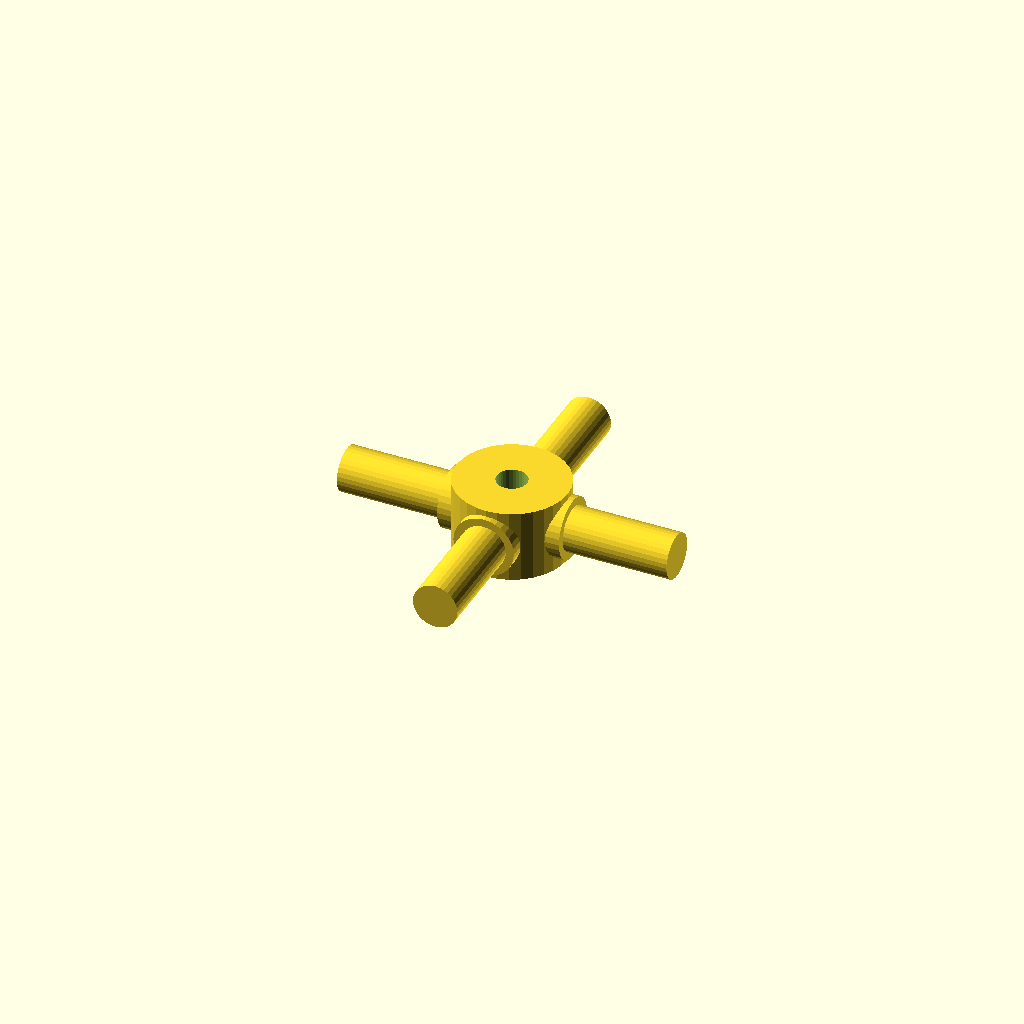
Cell 1: the model at its default parameters.
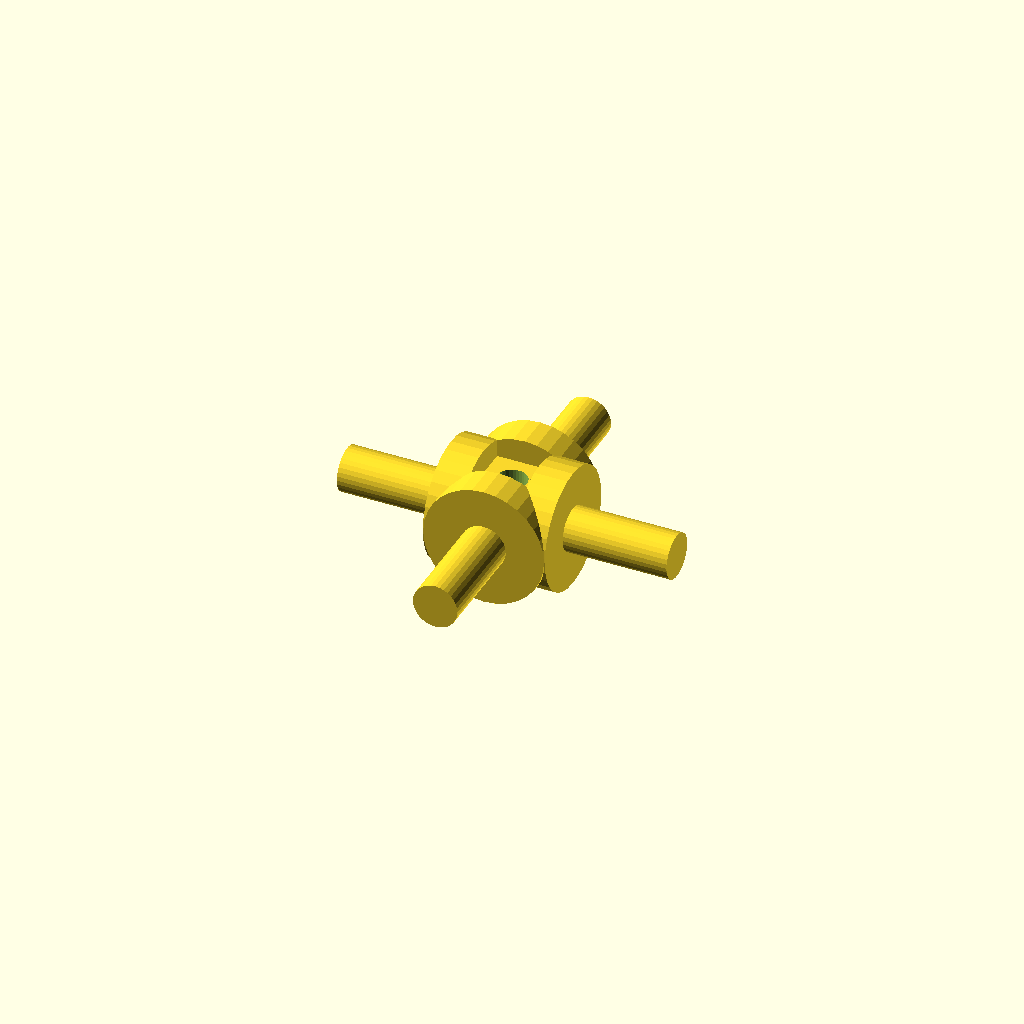
Cell 2 — journal_d set to 19.06, the other parameters unchanged.
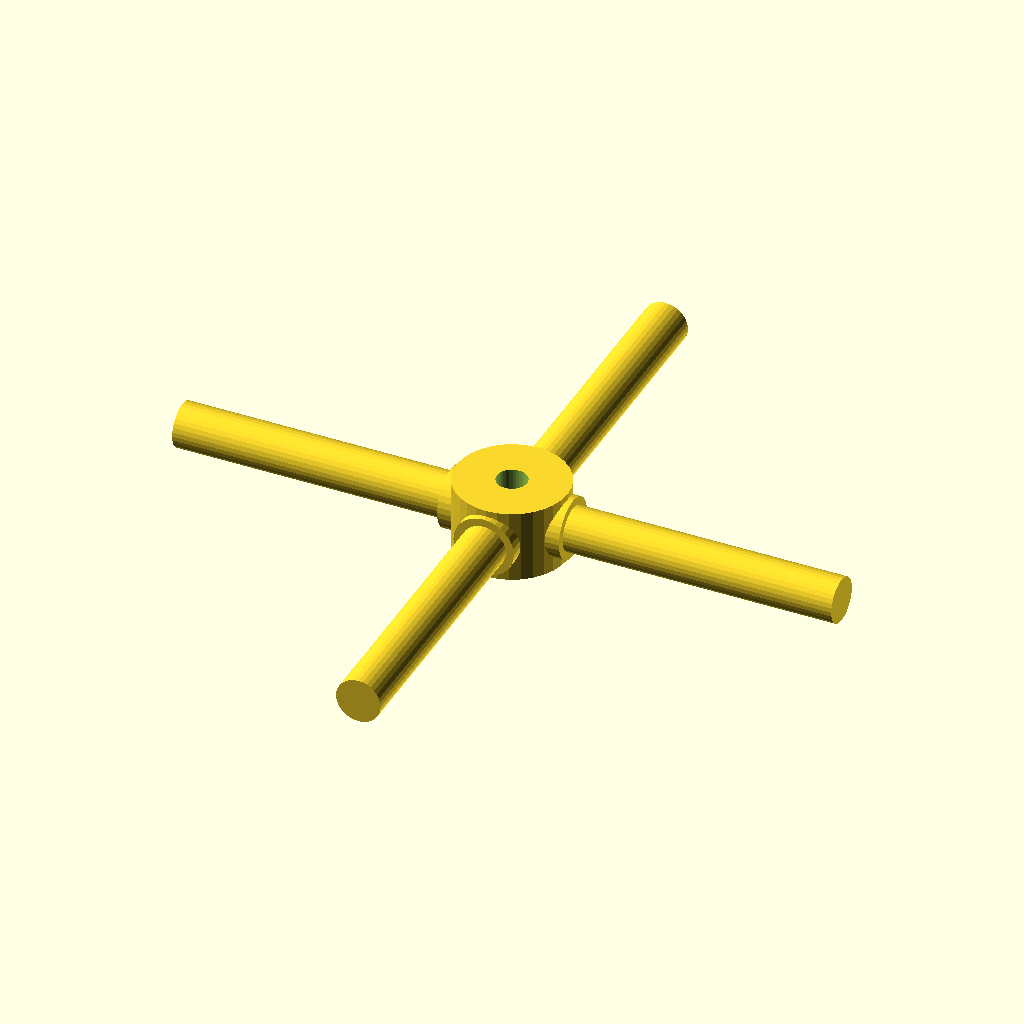
Cell 3: arm_len = 52 (everything else at default).
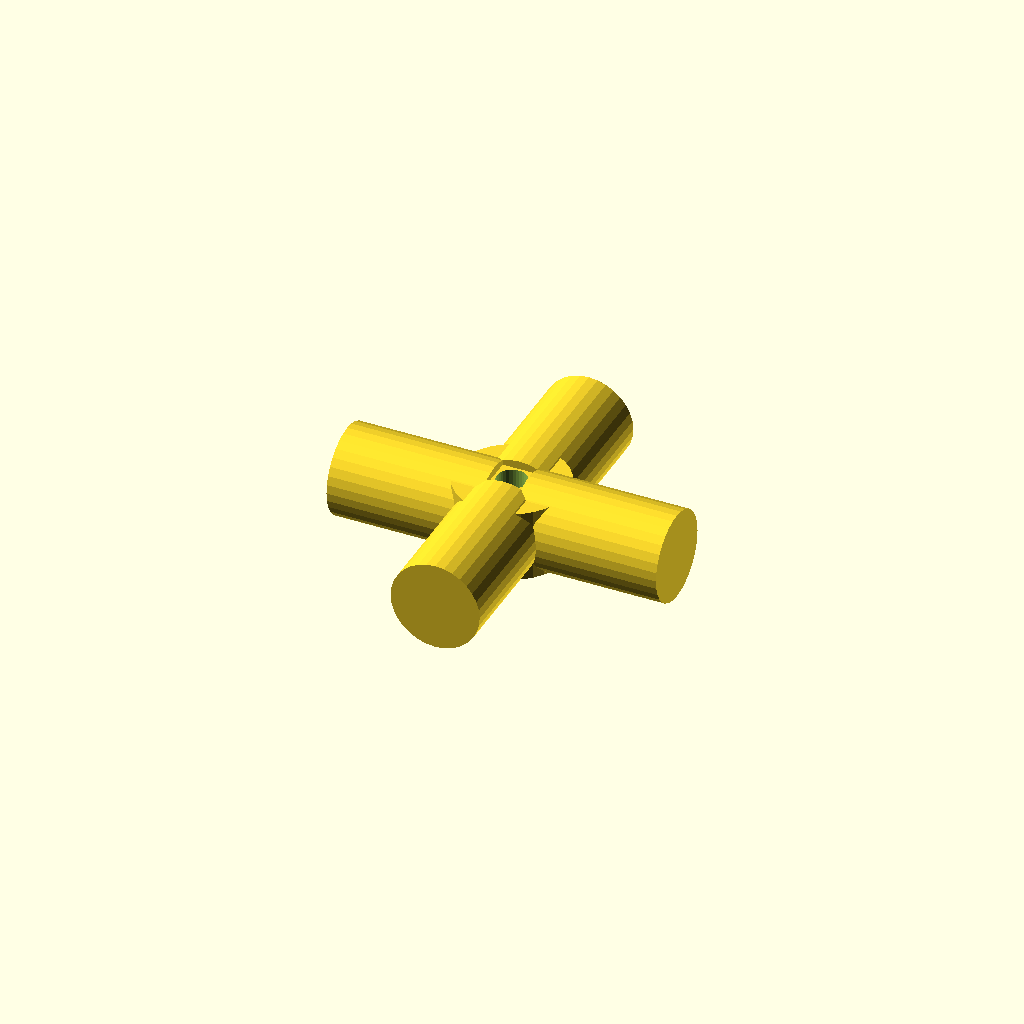
Cell 4 — step_d set to 14.06, the other parameters unchanged.
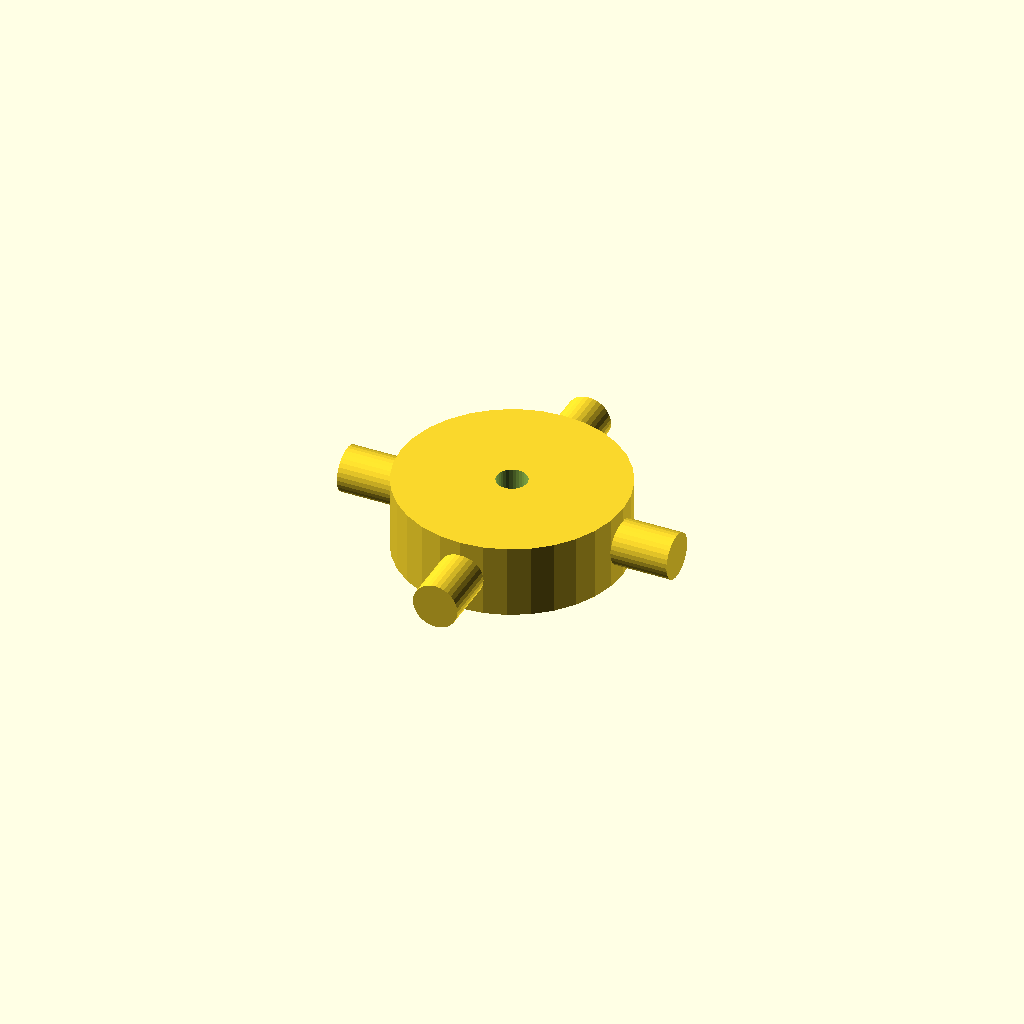
Cell 5 — hub_d set to 35.04, the other parameters unchanged.
All cells are drawn from one camera (rotation 55°, 0°, 25°, orthographic, colour scheme Cornfield), so only the parameter changes between them.
The OpenSCAD source (optional_data/data/gen3/cardans/part_0056.scad):
$fn = 32;

// ----------------------------------------------------------------------
// Cardan cross: 52 mm span, 9.53 mm trunnions
// ----------------------------------------------------------------------

// --- parameters (mm) ---
journal_d = 9.53;         // trunnion diameter
arm_len = 26;             // trunnion length from the centre
step_r = 3.24;            // step position from the centre
step_d = 7.03;            // journal diameter after the step
hub_d = 17.52;            // hub diameter
hub_h = 11.43;            // hub height
bore_d = 4.76;            // hub bore

difference() {
  union() {
    /* hub along the joint axis */
    cylinder(h = hub_h, d = hub_d, center = true);
    for (a = [0 : 90 : 270]) rotate([0, 0, a]) {
      /* trunnion, sunk into the hub */
      translate([hub_d / 4, 0, 0]) rotate([0, 90, 0]) cylinder(h = step_r + 2, d = journal_d);
      /* stepped journal out to the tip */
      translate([step_r - 0.5, 0, 0]) rotate([0, 90, 0]) cylinder(h = arm_len + 0.5 - step_r, d = step_d);
    }
  }
  /* lubrication bore through the hub, 2.5 mm clear on both sides */
  translate([0, 0, -hub_h / 2 - 2.5]) cylinder(h = hub_h + 5, d = bore_d);
}
Customizer parameters (derived from the source; name, type, default, range or options):
journal_d: number, default 9.53
arm_len: number, default 26
step_r: number, default 3.24
step_d: number, default 7.03
hub_d: number, default 17.52
hub_h: number, default 11.43
bore_d: number, default 4.76
